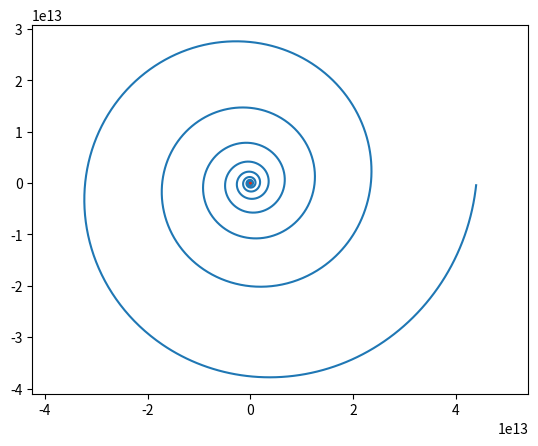

Generate this figure with matplotlib:
import matplotlib.pyplot as plt
import numpy as np
import math


def fun_1 (b):
    fi = np.arange(0, math.pi*100, 0.01)
    r = math.e**(b * fi)
    x = r * np.cos(fi)
    y = r * np.sin(fi)
    plt.plot (x, y)
    plt.axis('equal')
    plt.show()


def fun_2 (k):
    fi = np.arange(0, math.pi*8, 0.01)
    r = fi * k
    x = r * np.cos(fi)
    y = r * np.sin(fi)
    plt.plot (x, y)
    plt.axis('equal')
    plt.show()
    

def fun_3 (k):
    fi = np.arange(0.01, math.pi*8, 0.01)
    r = k / fi**0.5
    x = r * np.cos(fi)
    y = r * np.sin(fi)
    plt.plot (x, y)
    plt.axis('equal')
    plt.show()
    
    
def fun_4 (k):
    fi = np.arange(0.001, math.pi*24, 0.01)
    r = np.cos(k * fi)
    x = r * np.cos(fi)
    y = r * np.sin(fi)
    plt.plot (x, y)
    plt.axis('equal')
    plt.show()
 
    
if __name__ == '__main__':
    fun_1(0.1)
    fun_2(1)
    fun_3(1)
    fun_4(2)